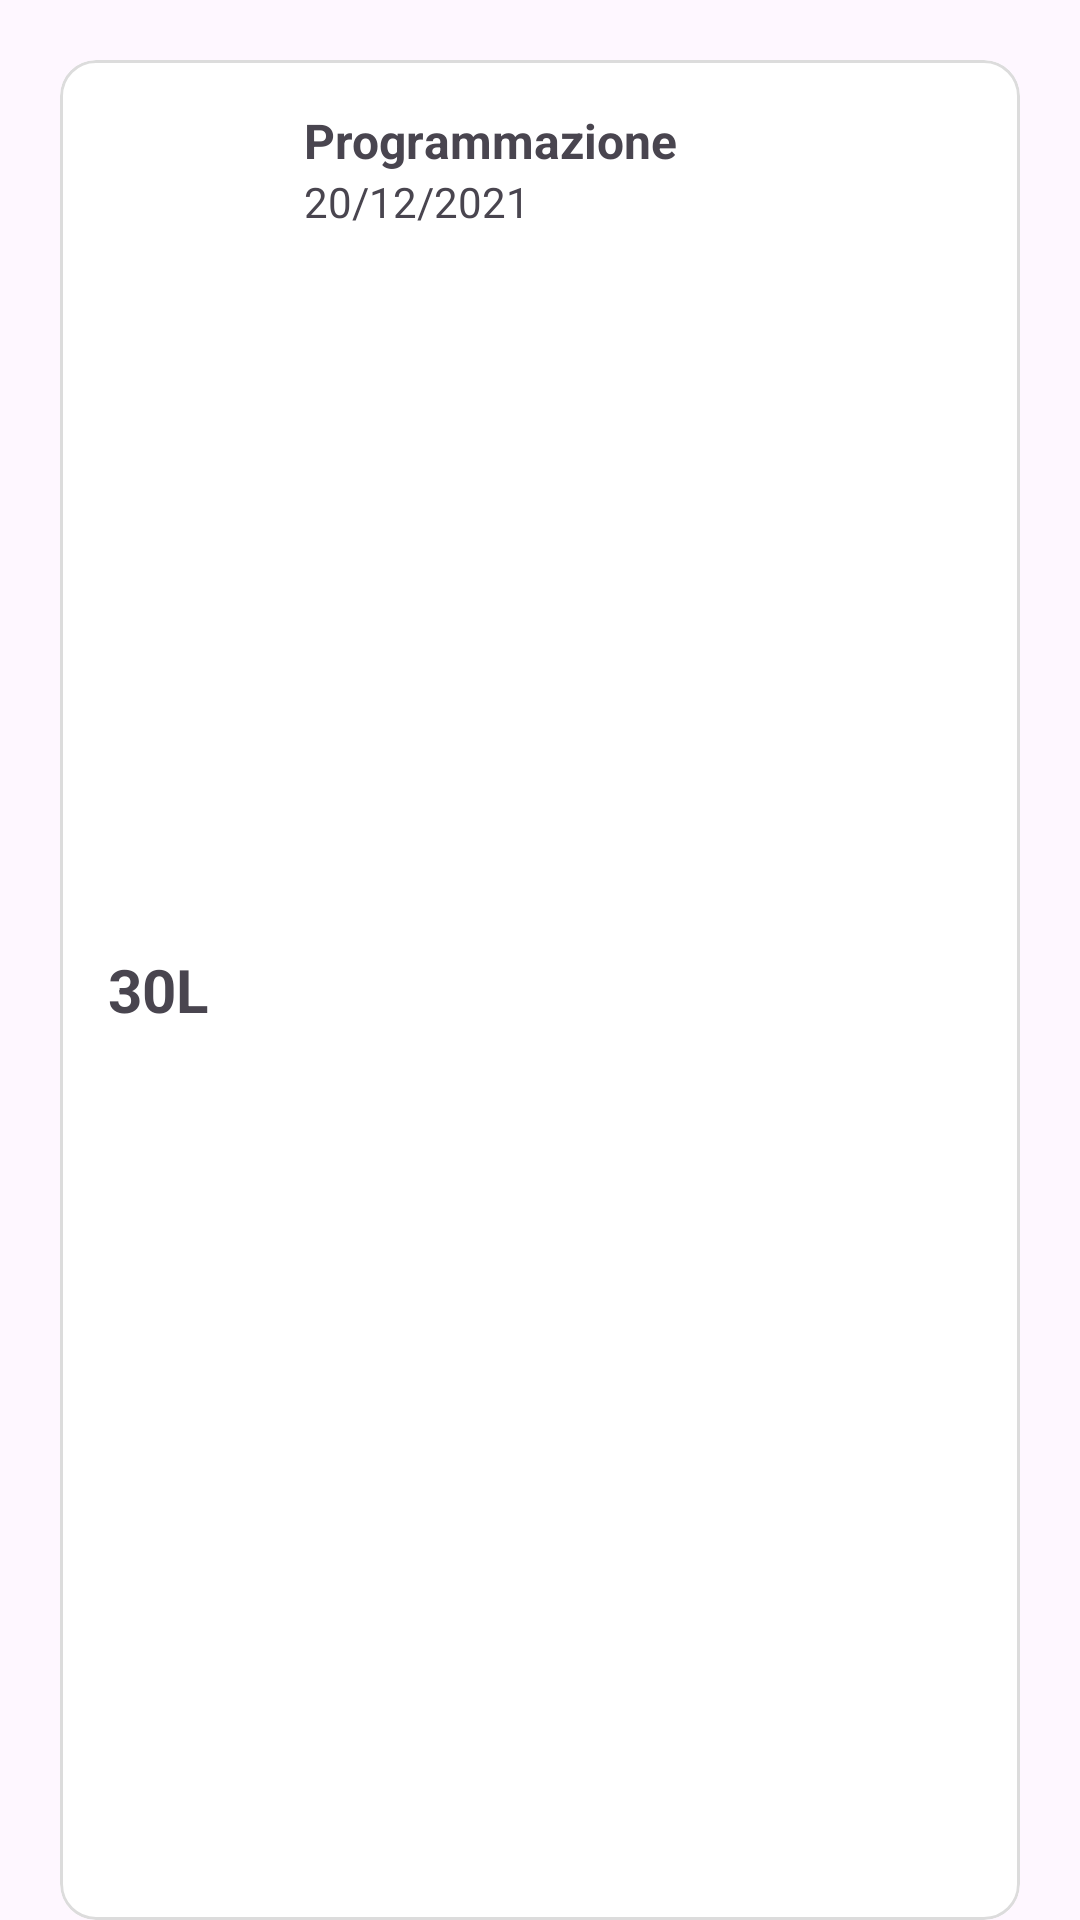

Write the Android layout XML for this screen, with the resource values it uses.
<!-- AndroidManifest.xml: application theme Theme.StudentsRecordBook -->
<!-- res/layout/mark_cell.xml -->
<?xml version="1.0" encoding="utf-8"?>
<LinearLayout xmlns:android="http://schemas.android.com/apk/res/android"
    android:layout_width="match_parent"
    android:layout_height="wrap_content"
    xmlns:app="http://schemas.android.com/apk/res-auto">

    <com.google.android.material.card.MaterialCardView
        android:layout_width="match_parent"
        android:layout_height="match_parent"
        app:strokeWidth="1dp"
        app:strokeColor="#DCDCDC"
        app:cardBackgroundColor="@color/white"
        android:layout_marginHorizontal="20dp"
        android:layout_marginTop="20dp"
        android:layout_marginBottom="0dp">

        <LinearLayout
            android:layout_marginRight="20dp"
            android:layout_width="match_parent"
            android:layout_height="match_parent">

            <TextView
                android:id="@+id/examMarkLabel"
                android:layout_width="wrap_content"
                android:layout_height="wrap_content"
                android:layout_margin="16dp"
                android:text="30L"
                android:layout_gravity="center_vertical"
                android:textSize="20sp"
                android:textStyle="bold" />

            <LinearLayout
                android:layout_width="wrap_content"
                android:layout_height="wrap_content"
                android:layout_margin="16dp"
                android:orientation="vertical">

                <TextView
                    android:id="@+id/examNameLabel"
                    android:layout_width="wrap_content"
                    android:layout_height="wrap_content"
                    android:text="Programmazione"
                    android:textSize="16sp"
                    android:textStyle="bold" />

                <TextView
                    android:id="@+id/examDateLabel"
                    android:layout_width="wrap_content"
                    android:layout_height="wrap_content"
                    android:text="20/12/2021" />
            </LinearLayout>

            <Space
                android:layout_width="wrap_content"
                android:layout_height="wrap_content"
                android:layout_weight="1" />

            <ImageButton
                android:id="@+id/imageButton"
                android:layout_width="wrap_content"
                android:layout_height="match_parent"
                android:background="@android:color/transparent"
                android:foregroundGravity="right"
                app:tint="@android:color/holo_red_dark"
                android:src="@drawable/ic_delete" />
        </LinearLayout>


    </com.google.android.material.card.MaterialCardView>


</LinearLayout>
<!-- resources referenced by this layout -->
<resources>
  <color name="white">#FFFFFFFF</color>
  <style name="Theme.StudentsRecordBook" parent="Theme.MaterialComponents.DayNight.DarkActionBar">
          
          <item name="colorPrimary">@color/tint</item>
          <item name="colorPrimaryVariant">@color/tint</item>
          <item name="colorOnPrimary">@color/white</item>
          
          <item name="colorSecondary">@color/teal_200</item>
          <item name="colorSecondaryVariant">@color/teal_700</item>
          <item name="colorOnSecondary">@color/black</item>
          
          <item name="android:statusBarColor">@color/tint</item>
          <item name="preferenceTheme">@style/MyStyle.Preference.v21</item>
          <item name="colorAccent">@color/tint</item>
          <item name="android:colorControlActivated">@color/tint</item>
          
  
          <item name="android:windowBackground">@color/white</item>
      </style>
  <color name="tint">#4E57B6</color>
  <color name="teal_200">#FF03DAC5</color>
  <color name="teal_700">#FF018786</color>
  <color name="black">#FF000000</color>
  <style name="MyStyle.Preference.v21" parent="@style/PreferenceThemeOverlay.v14.Material">
          <item name="android:tint">@color/black</item>
          <item name="colorAccent">@color/black</item>
          <item name="backgroundColor">@color/black</item>
      </style>
</resources>
